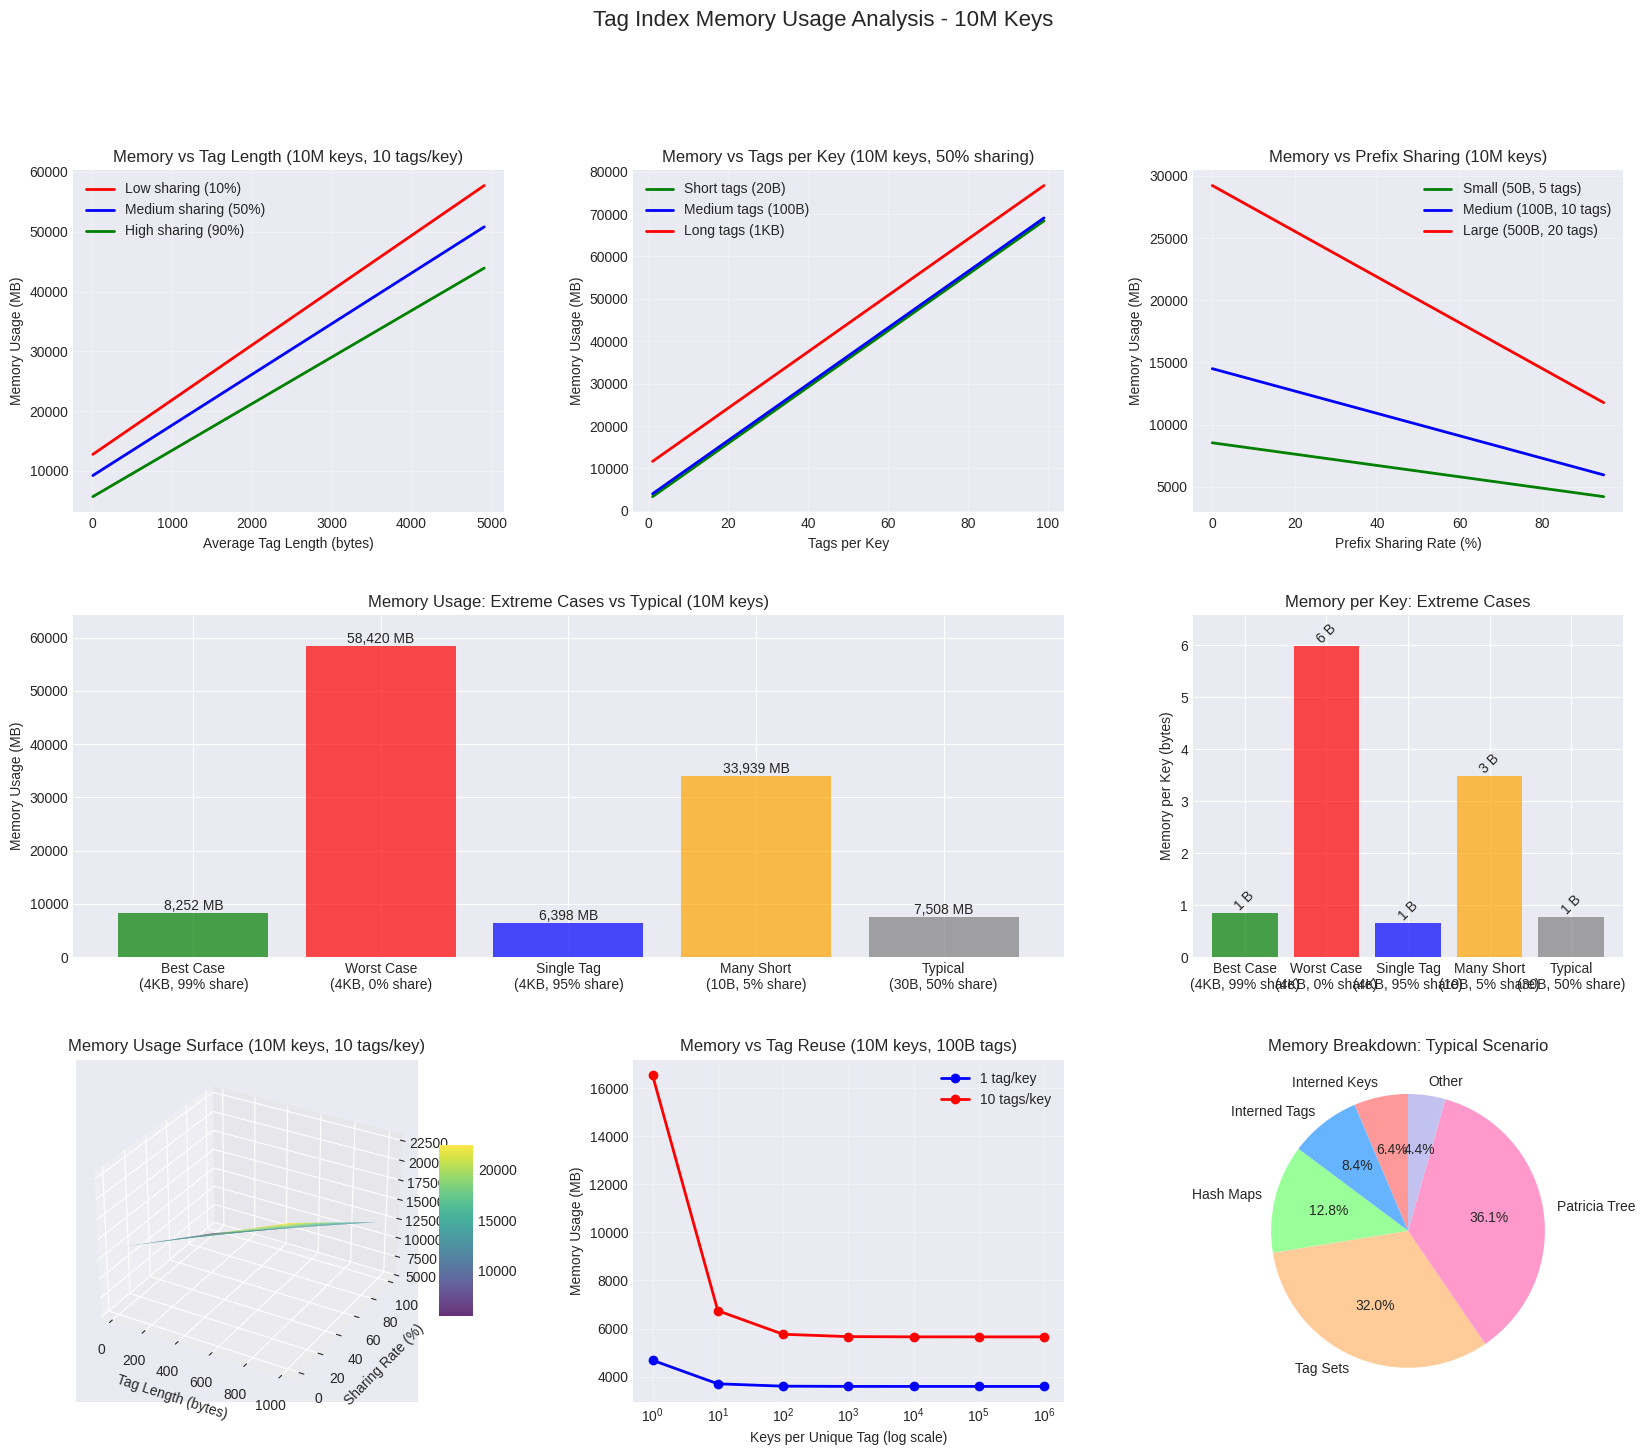

The matplotlib source for this figure: (Note: this script raises an exception after producing the figure.)
#!/usr/bin/env python3
"""
Generate graphs showing Tag index memory usage across different dimensions
"""

import matplotlib.pyplot as plt
import numpy as np
import pandas as pd
from matplotlib.gridspec import GridSpec

# Configure matplotlib for better output
plt.style.use('seaborn-v0_8-darkgrid')
plt.rcParams['figure.figsize'] = (16, 12)
plt.rcParams['font.size'] = 10

def calculate_memory_mb(num_keys, avg_tag_length, tags_per_key, prefix_sharing, keys_per_tag=None):
    """Calculate memory usage in MB based on parameters"""
    # Estimate unique counts based on sharing
    unique_tag_ratio = (1 - prefix_sharing) * 0.8
    
    # If keys_per_tag is specified, calculate unique tags differently
    if keys_per_tag:
        unique_tags = num_keys * tags_per_key / keys_per_tag
    else:
        unique_tags = num_keys * tags_per_key * unique_tag_ratio
    
    # Unique string ratio depends on overlap
    unique_string_ratio = 0.8 + (1 - prefix_sharing) * 0.18
    unique_strings = num_keys * unique_string_ratio
    
    # Memory components in bytes
    interned_keys_data = num_keys * 8  # avg 8 bytes per key
    interned_keys_overhead = num_keys * 40
    
    interned_tags_data = unique_strings * avg_tag_length
    interned_tags_overhead = unique_strings * 40
    
    tracked_map_entries = num_keys * 48
    taginfo_base = num_keys * 48
    tag_sets = num_keys * tags_per_key * 24
    
    patricia_leaf_nodes = unique_tags * 104
    patricia_values = unique_tags * (num_keys / unique_tags) * 24
    patricia_internal = unique_tags * 10  # rough estimate
    
    intern_store = (num_keys + unique_strings) * 32
    
    total_bytes = (
        interned_keys_data + interned_keys_overhead +
        interned_tags_data + interned_tags_overhead +
        tracked_map_entries + taginfo_base + tag_sets +
        patricia_leaf_nodes + patricia_values + patricia_internal +
        intern_store
    )
    
    return total_bytes / (1024 * 1024)  # Convert to MB

# Create figure with multiple subplots
fig = plt.figure(figsize=(20, 16))
gs = GridSpec(3, 3, figure=fig, hspace=0.3, wspace=0.3)

# 1. Impact of Tag Length
ax1 = fig.add_subplot(gs[0, 0])
tag_lengths = np.arange(10, 5000, 100)
memory_low_share = [calculate_memory_mb(10_000_000, tl, 10, 0.1) for tl in tag_lengths]
memory_med_share = [calculate_memory_mb(10_000_000, tl, 10, 0.5) for tl in tag_lengths]
memory_high_share = [calculate_memory_mb(10_000_000, tl, 10, 0.9) for tl in tag_lengths]

ax1.plot(tag_lengths, memory_low_share, 'r-', label='Low sharing (10%)', linewidth=2)
ax1.plot(tag_lengths, memory_med_share, 'b-', label='Medium sharing (50%)', linewidth=2)
ax1.plot(tag_lengths, memory_high_share, 'g-', label='High sharing (90%)', linewidth=2)
ax1.set_xlabel('Average Tag Length (bytes)')
ax1.set_ylabel('Memory Usage (MB)')
ax1.set_title('Memory vs Tag Length (10M keys, 10 tags/key)')
ax1.legend()
ax1.grid(True, alpha=0.3)

# 2. Impact of Tags per Key
ax2 = fig.add_subplot(gs[0, 1])
tags_per_key = np.arange(1, 101, 2)
memory_short = [calculate_memory_mb(10_000_000, 20, tpk, 0.5) for tpk in tags_per_key]
memory_med = [calculate_memory_mb(10_000_000, 100, tpk, 0.5) for tpk in tags_per_key]
memory_long = [calculate_memory_mb(10_000_000, 1000, tpk, 0.5) for tpk in tags_per_key]

ax2.plot(tags_per_key, memory_short, 'g-', label='Short tags (20B)', linewidth=2)
ax2.plot(tags_per_key, memory_med, 'b-', label='Medium tags (100B)', linewidth=2)
ax2.plot(tags_per_key, memory_long, 'r-', label='Long tags (1KB)', linewidth=2)
ax2.set_xlabel('Tags per Key')
ax2.set_ylabel('Memory Usage (MB)')
ax2.set_title('Memory vs Tags per Key (10M keys, 50% sharing)')
ax2.legend()
ax2.grid(True, alpha=0.3)

# 3. Impact of Prefix Sharing
ax3 = fig.add_subplot(gs[0, 2])
sharing_rates = np.arange(0, 1.01, 0.05)
memory_small = [calculate_memory_mb(10_000_000, 50, 5, sr) for sr in sharing_rates]
memory_medium = [calculate_memory_mb(10_000_000, 100, 10, sr) for sr in sharing_rates]
memory_large = [calculate_memory_mb(10_000_000, 500, 20, sr) for sr in sharing_rates]

ax3.plot(sharing_rates * 100, memory_small, 'g-', label='Small (50B, 5 tags)', linewidth=2)
ax3.plot(sharing_rates * 100, memory_medium, 'b-', label='Medium (100B, 10 tags)', linewidth=2)
ax3.plot(sharing_rates * 100, memory_large, 'r-', label='Large (500B, 20 tags)', linewidth=2)
ax3.set_xlabel('Prefix Sharing Rate (%)')
ax3.set_ylabel('Memory Usage (MB)')
ax3.set_title('Memory vs Prefix Sharing (10M keys)')
ax3.legend()
ax3.grid(True, alpha=0.3)

# 4. Extreme Cases Comparison
ax4 = fig.add_subplot(gs[1, :2])
scenarios = ['Best Case\n(4KB, 99% share)', 'Worst Case\n(4KB, 0% share)', 
             'Single Tag\n(4KB, 95% share)', 'Many Short\n(10B, 5% share)',
             'Typical\n(30B, 50% share)']
memory_values = [8252, 58420, 6398, 33939, 7508]
colors = ['green', 'red', 'blue', 'orange', 'gray']

bars = ax4.bar(scenarios, memory_values, color=colors, alpha=0.7)
ax4.set_ylabel('Memory Usage (MB)')
ax4.set_title('Memory Usage: Extreme Cases vs Typical (10M keys)')
ax4.set_ylim(0, max(memory_values) * 1.1)

# Add value labels on bars
for bar, value in zip(bars, memory_values):
    height = bar.get_height()
    ax4.text(bar.get_x() + bar.get_width()/2., height,
             f'{value:,.0f} MB', ha='center', va='bottom')

# 5. Memory per Key Analysis
ax5 = fig.add_subplot(gs[1, 2])
memory_per_key = [m / 10_000_000 * 1024 for m in memory_values]  # Convert to bytes per key
bars2 = ax5.bar(scenarios, memory_per_key, color=colors, alpha=0.7)
ax5.set_ylabel('Memory per Key (bytes)')
ax5.set_title('Memory per Key: Extreme Cases')
ax5.set_ylim(0, max(memory_per_key) * 1.1)

for bar, value in zip(bars2, memory_per_key):
    height = bar.get_height()
    ax5.text(bar.get_x() + bar.get_width()/2., height,
             f'{value:,.0f} B', ha='center', va='bottom', rotation=45)

# 6. 3D Surface Plot: Tag Length vs Sharing Rate
ax6 = fig.add_subplot(gs[2, 0], projection='3d')
tag_lens = np.linspace(10, 1000, 20)
share_rates = np.linspace(0, 1, 20)
TL, SR = np.meshgrid(tag_lens, share_rates)
Z = np.array([[calculate_memory_mb(10_000_000, tl, 10, sr) 
               for tl in tag_lens] for sr in share_rates])

surf = ax6.plot_surface(TL, SR * 100, Z, cmap='viridis', alpha=0.8)
ax6.set_xlabel('Tag Length (bytes)')
ax6.set_ylabel('Sharing Rate (%)')
ax6.set_zlabel('Memory (MB)')
ax6.set_title('Memory Usage Surface (10M keys, 10 tags/key)')
fig.colorbar(surf, ax=ax6, shrink=0.5, aspect=5)

# 7. Keys per Tag Impact
ax7 = fig.add_subplot(gs[2, 1])
keys_per_tag_values = [1, 10, 100, 1000, 10000, 100000, 1000000]
memory_1tag = [calculate_memory_mb(10_000_000, 100, 1, 0.5, kpt) for kpt in keys_per_tag_values]
memory_10tags = [calculate_memory_mb(10_000_000, 100, 10, 0.5, kpt) for kpt in keys_per_tag_values]

ax7.semilogx(keys_per_tag_values, memory_1tag, 'b-o', label='1 tag/key', linewidth=2)
ax7.semilogx(keys_per_tag_values, memory_10tags, 'r-o', label='10 tags/key', linewidth=2)
ax7.set_xlabel('Keys per Unique Tag (log scale)')
ax7.set_ylabel('Memory Usage (MB)')
ax7.set_title('Memory vs Tag Reuse (10M keys, 100B tags)')
ax7.legend()
ax7.grid(True, alpha=0.3)

# 8. Memory Breakdown Pie Chart
ax8 = fig.add_subplot(gs[2, 2])
# Typical scenario breakdown
components = ['Interned Keys', 'Interned Tags', 'Hash Maps', 'Tag Sets', 'Patricia Tree', 'Other']
sizes = [480, 630, 960, 2400, 2708, 330]  # MB from Scenario 2
colors_pie = ['#ff9999', '#66b3ff', '#99ff99', '#ffcc99', '#ff99cc', '#c2c2f0']

wedges, texts, autotexts = ax8.pie(sizes, labels=components, colors=colors_pie, 
                                    autopct='%1.1f%%', startangle=90)
ax8.set_title('Memory Breakdown: Typical Scenario')

# Main title
fig.suptitle('Tag Index Memory Usage Analysis - 10M Keys', fontsize=16, y=0.98)

# Save the figure
plt.tight_layout()
plt.savefig('/home/<user>/valkey-search/tag_memory_analysis.png', dpi=300, bbox_inches='tight')
plt.savefig('/home/<user>/valkey-search/tag_memory_analysis.pdf', bbox_inches='tight')

# Generate additional detailed analysis graphs
fig2, ((ax9, ax10), (ax11, ax12)) = plt.subplots(2, 2, figsize=(16, 12))

# 9. Scaling with Number of Keys
ax9.set_title('Memory Scaling with Database Size')
key_counts = np.logspace(3, 8, 20)  # 1K to 100M keys
for tag_len, color in [(20, 'g'), (100, 'b'), (1000, 'r')]:
    memory = [calculate_memory_mb(n, tag_len, 10, 0.5) for n in key_counts]
    ax9.loglog(key_counts, memory, f'{color}-', label=f'{tag_len}B tags', linewidth=2)
ax9.set_xlabel('Number of Keys')
ax9.set_ylabel('Memory Usage (MB)')
ax9.legend()
ax9.grid(True, alpha=0.3)

# 10. Extreme Tag Lengths
ax10.set_title('Memory with Extreme Tag Lengths')
extreme_lengths = [10, 50, 100, 500, 1000, 2000, 4096, 8192]
sharing_scenarios = {'No sharing (0%)': 0.0, 'Low (25%)': 0.25, 
                    'Medium (50%)': 0.5, 'High (75%)': 0.75, 'Max (95%)': 0.95}
for label, sharing in sharing_scenarios.items():
    memory = [calculate_memory_mb(1_000_000, tl, 5, sharing) for tl in extreme_lengths]
    ax10.semilogy(extreme_lengths, memory, '-o', label=label, linewidth=2)
ax10.set_xlabel('Tag Length (bytes)')
ax10.set_ylabel('Memory Usage (MB, log scale)')
ax10.legend()
ax10.grid(True, alpha=0.3)

# 11. Cost Analysis (Memory per Document)
ax11.set_title('Memory Cost per Document')
tag_configs = [(5, 20), (10, 50), (20, 100), (50, 200), (100, 500)]
sharing_rates = np.arange(0, 1.01, 0.1)
for tags, length in tag_configs:
    cost_per_doc = [calculate_memory_mb(1_000_000, length, tags, sr) / 1000 
                    for sr in sharing_rates]  # KB per doc
    ax11.plot(sharing_rates * 100, cost_per_doc, '-o', 
              label=f'{tags} tags @ {length}B', linewidth=2)
ax11.set_xlabel('Prefix Sharing Rate (%)')
ax11.set_ylabel('Memory per Document (KB)')
ax11.legend()
ax11.grid(True, alpha=0.3)

# 12. Optimization Opportunities
ax12.set_title('Memory Optimization Potential')
categories = ['Baseline', 'String\nInterning', '+Prefix\nSharing', '+Tag\nDedup', 'Optimal']
memory_saved = [0, 15, 35, 45, 55]  # Cumulative % saved
remaining = [100, 85, 65, 55, 45]

x = np.arange(len(categories))
width = 0.6

p1 = ax12.bar(x, remaining, width, label='Memory Used', color='lightcoral')
p2 = ax12.bar(x, memory_saved, width, bottom=remaining, label='Memory Saved', color='lightgreen')

ax12.set_ylabel('Memory Usage (%)')
ax12.set_xticks(x)
ax12.set_xticklabels(categories)
ax12.legend()
ax12.set_ylim(0, 110)

# Add percentage labels
for i, (r, s) in enumerate(zip(remaining, memory_saved)):
    if s > 0:
        ax12.text(i, r + s/2, f'{s}%', ha='center', va='center')

fig2.suptitle('Tag Index Memory Analysis - Detailed Views', fontsize=14)
plt.tight_layout()
plt.savefig('/home/<user>/valkey-search/tag_memory_detailed.png', dpi=300, bbox_inches='tight')

print("Graphs generated successfully!")
print("- tag_memory_analysis.png: Main analysis with 8 graphs")
print("- tag_memory_detailed.png: Additional detailed views")